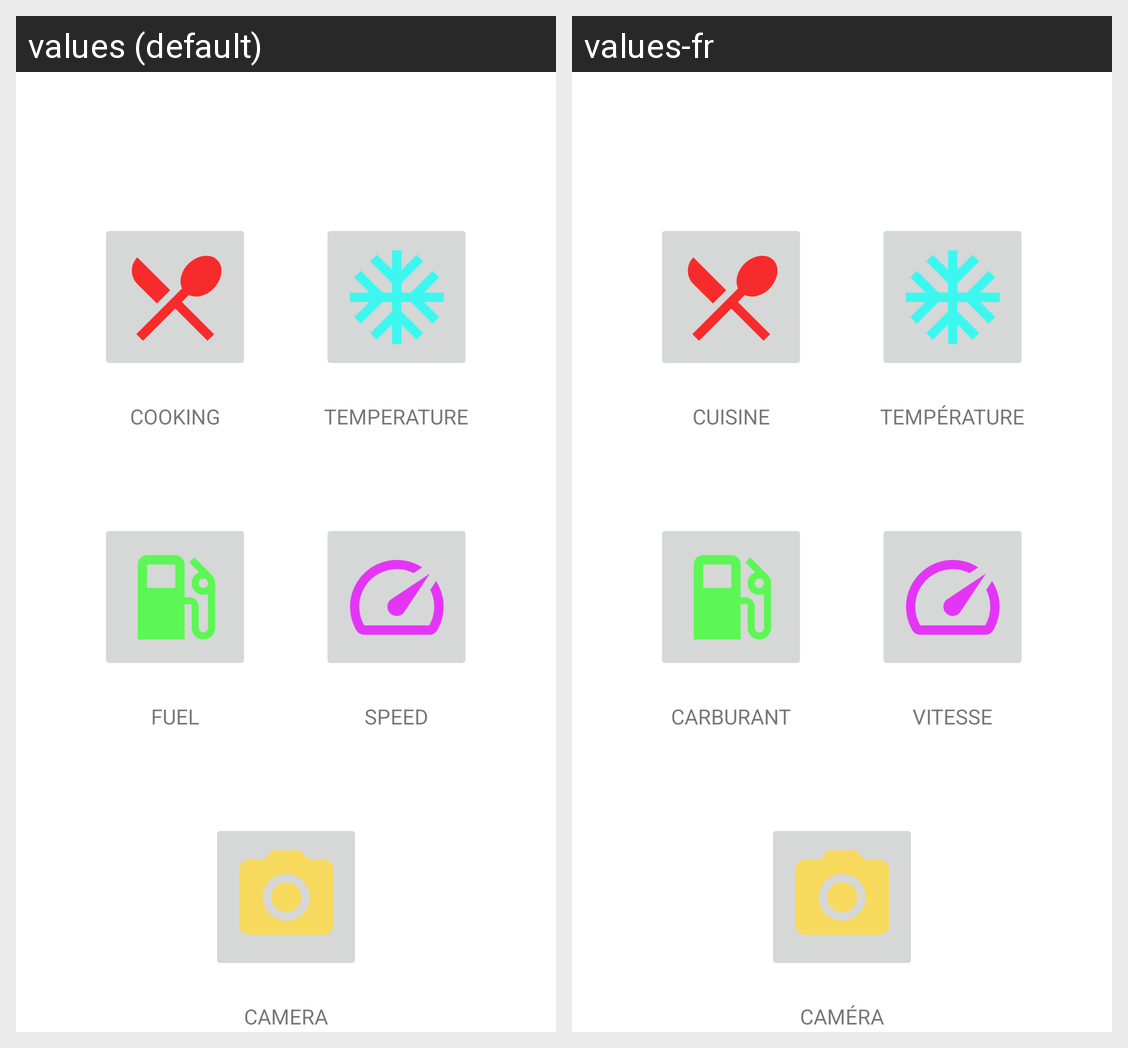

Locale-by-locale string values for the Android screen shown in this grid:
Android screen res/layout/activity_main.xml rendered under 2 locales, left to right: values (default), values-fr. Device: Nexus 5 (rendered at 1080×1920; each locale shown at half size, 540×960, under a caption strip naming it); theme Theme.UC.
Strings drawn on this screen, with the default value and each locale's value (text and hints the layout hard-codes, and strings that could not be matched under every locale, appear in the picture but are not listed):

COOKING
  values: COOKING
  values-fr: CUISINE

temperature
  values: TEMPERATURE
  values-fr: TEMPÉRATURE

fuel
  values: FUEL
  values-fr: CARBURANT

speed
  values: SPEED
  values-fr: VITESSE

camera
  values: CAMERA
  values-fr: CAMÉRA
